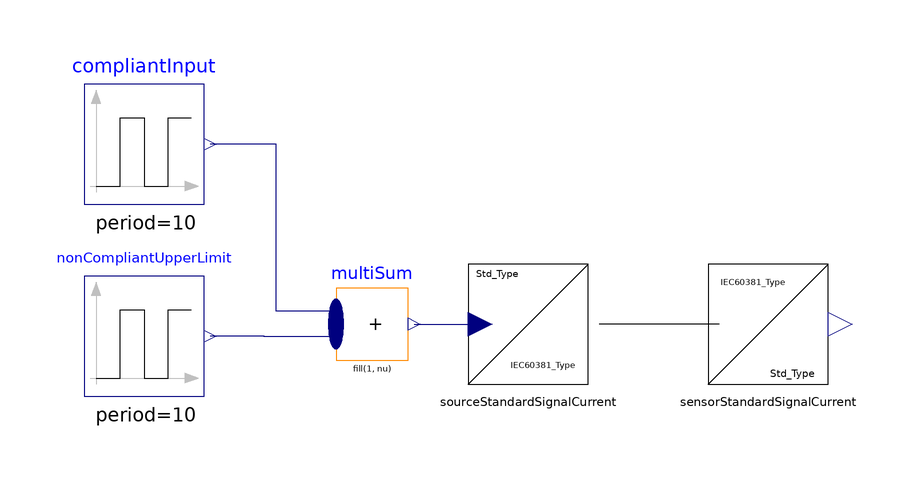

The component connection diagram of the Modelica model below, drawn from its own Placement and Line annotations.

model TesterStandardSignalCurrent
    extends Modelica.Icons.Example;
    Sensors.Current.SensorStandardSignalCurrent sensorStandardSignalCurrent
      annotation (Placement(transformation(extent={{20,-10},{40,10}})));
    Sources.Current.SourceStandardSignalCurrent sourceStandardSignalCurrent
      annotation (Placement(transformation(extent={{-20,-10},{0,10}})));
    Modelica.Blocks.Sources.Pulse compliantInput(
      width=50,
      period=10,
      nperiod=1,
      startTime=5,
      amplitude=0.005,
      offset=0.01) "Sources sending compliant inputs"
      annotation (Placement(transformation(extent={{-84,20},{-64,40}})));
    Modelica.Blocks.Sources.Pulse nonCompliantUpperLimit(
      width=50,
      nperiod=1,
      amplitude=0.022,
      period=10,
      startTime=20) "Non compliant input for upper limit"
      annotation (Placement(transformation(extent={{-84,-12},{-64,8}})));
    Modelica.Blocks.Math.MultiSum multiSum(nu=2)
      annotation (Placement(transformation(extent={{-42,-6},{-30,6}})));
  equation
    connect(sensorStandardSignalCurrent.I, sourceStandardSignalCurrent.I)
      annotation (Line(points={{21.9,0},{1.9,0}}));
    connect(multiSum.u[1], compliantInput.y)
      annotation (Line(points={{-42,2.1},{-52,2.1},{-52,30},{-63,30}}, color={0,0,127}));
    connect(multiSum.u[2], nonCompliantUpperLimit.y)
      annotation (Line(points={{-42,-2.1},{-54,-2.1},{-54,-2},{-63,-2}}, color={0,0,127}));
    connect(multiSum.y, sourceStandardSignalCurrent.u)
      annotation (Line(points={{-28.98,0},{-28.98,0},{-18,0}}, color={0,0,127}));
    annotation (experiment(StopTime=40));
  end TesterStandardSignalCurrent;